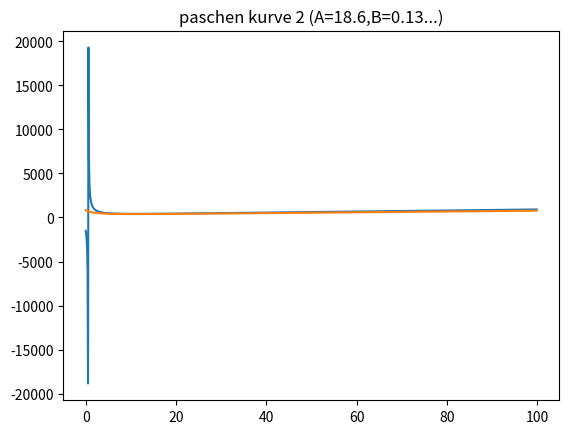

Write Python code to recreate this figure.

import matplotlib.pyplot as plt
import numpy as np


def function(x,A,B,C):
    return (A*(x-C))/np.log(B*(x-C))


x_ticks = np.arange(0,100,0.1)

series_1 = function(x_ticks,24.4,0.16,-5.7)
series_2 = function(x_ticks,18.7,0.13,-9.5)

plt.plot(x_ticks,series_1)
plt.title('paschen kurve 1 (A=24.4,B=0.16...)')
plt.show()


plt.plot(x_ticks,series_2)
plt.title('paschen kurve 2 (A=18.6,B=0.13...)')
plt.show()

